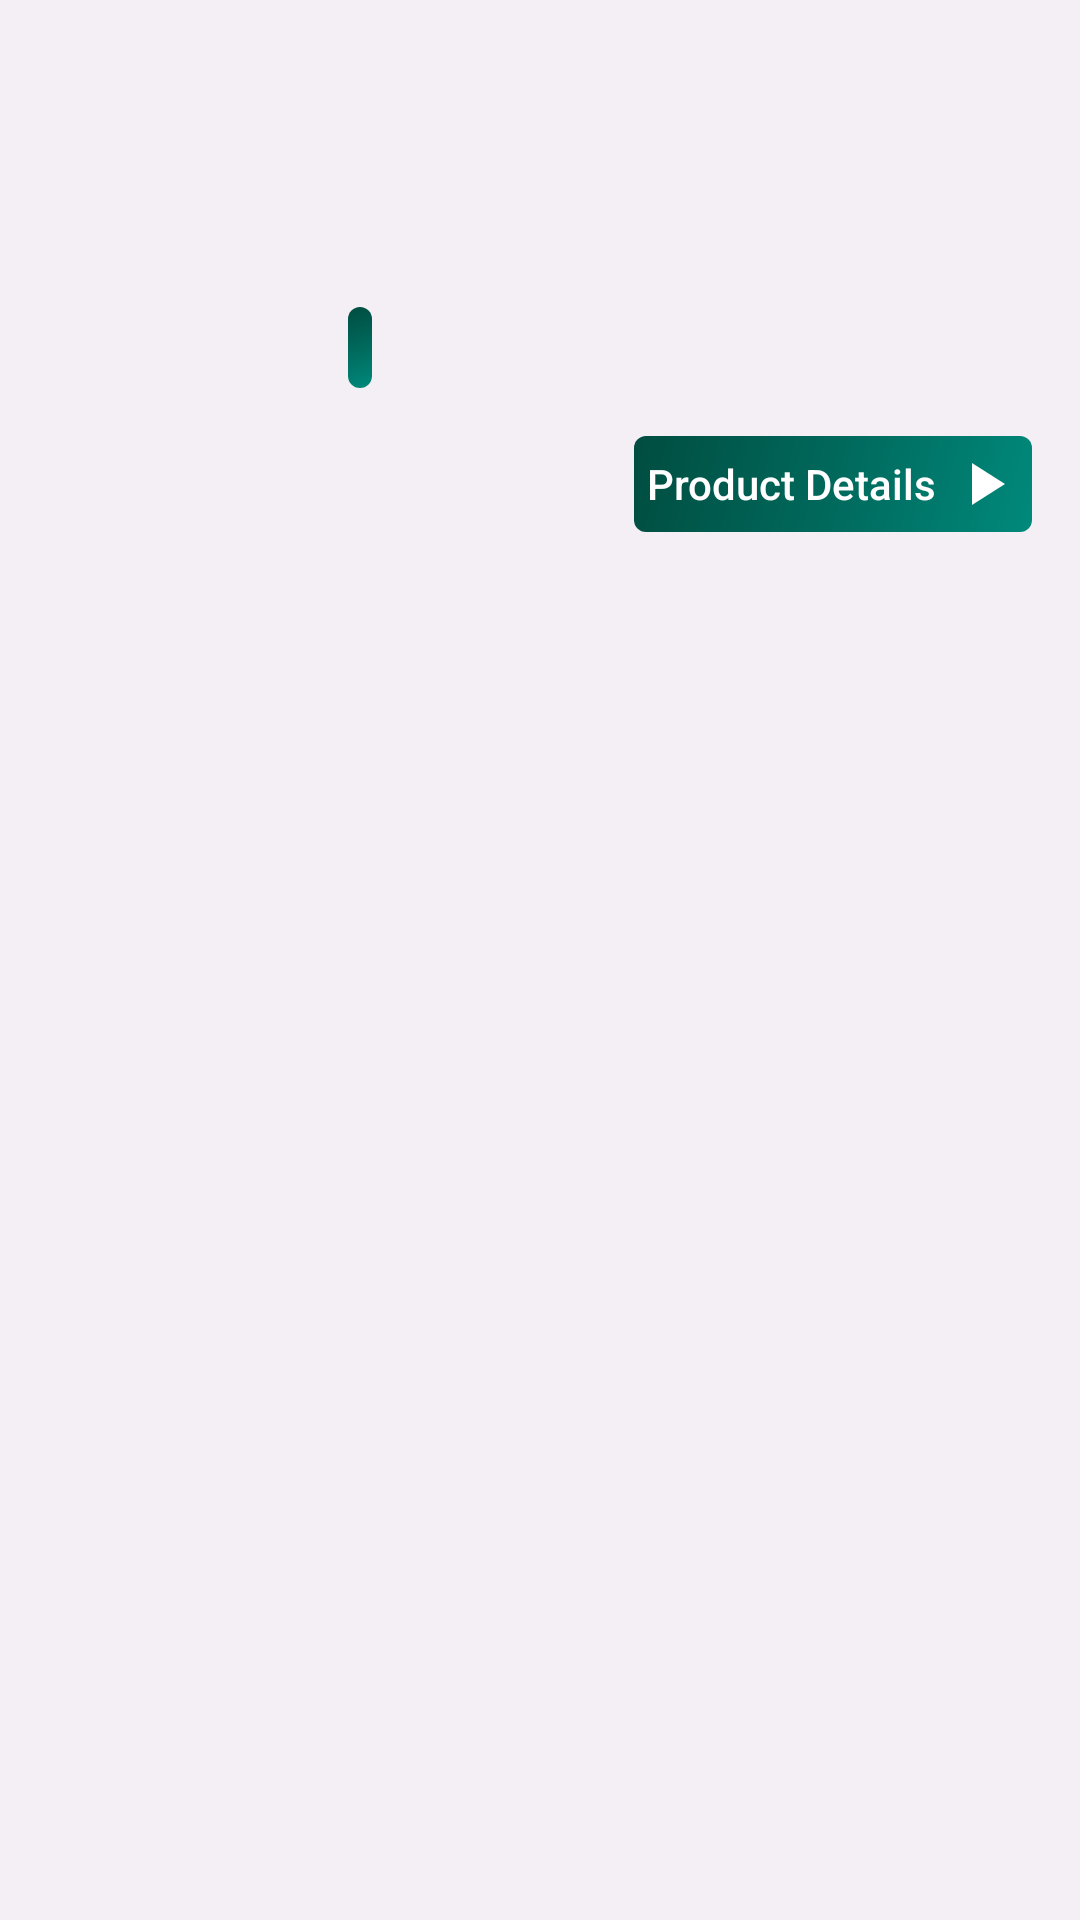

Write the Android layout XML for this screen, with the resource values it uses.
<!-- AndroidManifest.xml: application theme AppTheme -->
<!-- res/layout/product_list_item.xml -->
<?xml version="1.0" encoding="utf-8"?>
<RelativeLayout
    xmlns:android="http://schemas.android.com/apk/res/android"
    xmlns:tools="http://schemas.android.com/tools"
    android:layout_width="match_parent"
    android:layout_height="wrap_content"
    android:padding="@dimen/list_item_padding">

    <TextView
        android:id="@+id/product_name"
        android:layout_alignParentTop="true"
        tools:text="@string/placeholder_product_name"
        style="@style/ListItemHeaderStyle"/>

    <ImageView
        android:id="@+id/product_image"
        android:layout_alignParentStart="true"
        android:layout_below="@id/product_name"
        tools:src="@drawable/carrots"
        android:layout_width="@dimen/image_width_height"
        android:layout_height="@dimen/image_width_height"
        android:contentDescription="@string/content_desc_product_img"
        style="@style/ListItemViewStyle"/>

    <TextView
        android:id="@+id/product_quantity"
        android:layout_toEndOf="@id/product_image"
        android:layout_below="@id/product_name"
        tools:text="@string/product_quantity"
        style="@style/ListItemViewStyle"/>

    <TextView
        android:id="@+id/product_price"
        android:layout_toEndOf="@id/product_image"
        android:layout_below="@id/product_quantity"
        tools:text="@string/product_price"
        style="@style/ListItemViewStyle"/>

    <TextView
        android:id="@+id/product_sale_button"
        android:layout_toEndOf="@id/product_image"
        android:layout_below="@id/product_price"
        tools:text="@string/product_sale"
        style="@style/ListItemButtonStyle"/>

    <TextView
        android:id="@+id/product_details_button"
        android:layout_alignParentEnd="true"
        android:layout_below="@id/product_sale_button"
        android:text="@string/product_details"
        android:drawableEnd="@drawable/more_details"
        style="@style/ListItemButtonStyle"/>








</RelativeLayout>
<!-- resources referenced by this layout -->
<resources>
  <dimen name="image_width_height">100dp</dimen>
  <dimen name="list_item_padding">8dp</dimen>
  <!-- drawable more_details (drawable-anydpi) -->
  <vector xmlns:android="http://schemas.android.com/apk/res/android"
          android:width="24dp"
          android:height="24dp"
          android:viewportWidth="24.0"
          android:viewportHeight="24.0">
      <path
          android:fillColor="@color/button_text_color"
          android:pathData="M8,5v14l11,-7z"/>
  </vector>
  <string name="content_desc_product_img">Product Image</string>
  <string name="placeholder_product_name">Carrots</string>
  <string name="product_details">Product Details</string>
  <string name="product_price">
          Current price: €<xliff:g name="price" example="5.50">%1$.2f</xliff:g> per
          <xliff:g name="quantity_unit" example="kg">%2$s</xliff:g></string>
  <string name="product_quantity">
          Current stock level: <xliff:g name="quantity" example="150">%d</xliff:g>
          <xliff:g name="quantity_unit" example="kg">%s</xliff:g></string>
  <string name="product_sale">
          Sell 1 <xliff:g name="quantity_unit" example="kg">%s</xliff:g></string>
  <style name="ListItemHeaderStyle">
          <item name="android:layout_width">match_parent</item>
          <item name="android:layout_height">wrap_content</item>
          <item name="android:textAlignment">center</item>
          <item name="android:textAppearance">@android:style/TextAppearance.Material.Medium</item>
          <item name="android:textStyle">bold</item>
          <item name="android:textColor">@color/list_item_header_text_color</item>
          <item name="android:padding">@dimen/list_item_view_padding</item>
      </style>
  <style name="ListItemViewStyle">
          <item name="android:layout_width">wrap_content</item>
          <item name="android:layout_height">wrap_content</item>
          <item name="android:textAppearance">@android:style/TextAppearance.Material.Body2</item>
          <item name="android:padding">@dimen/list_item_view_padding</item>
      </style>
  <style name="AppTheme" parent="Theme.AppCompat.Light.DarkActionBar">
          
          <item name="colorPrimary">@color/colorPrimary</item>
          <item name="colorPrimaryDark">@color/colorPrimaryDark</item>
          <item name="colorAccent">@color/colorAccent</item>
          <item name="android:colorBackground">@color/colorBackground</item>
          <item name="android:textAppearance">@style/StandardFontStyle</item>
      </style>
  <color name="button_text_color">#FFFFFF</color>
  <!-- drawable button_background (drawable) -->
  <?xml version="1.0" encoding="utf-8"?>
  <shape xmlns:android="http://schemas.android.com/apk/res/android" android:shape="rectangle">
      <corners android:radius="12px"/>
      <gradient
          android:angle="135"
          android:centerColor="@color/button_centre_color"
          android:endColor="@color/button_end_color"
          android:startColor="@color/button_start_color"
          android:type="linear"/>
  </shape>
  <dimen name="button_padding">4dp</dimen>
  <dimen name="list_item_view_drawable_padding">4dp</dimen>
  <dimen name="button_margin">8dp</dimen>
  <color name="list_item_header_text_color">#6200EA</color>
  <dimen name="list_item_view_padding">4dp</dimen>
  <color name="colorPrimary">#163841</color>
  <color name="colorPrimaryDark">#1e2a59</color>
  <color name="colorAccent">#7d97d4</color>
  <color name="colorBackground">#F3EFF5</color>
  <style name="StandardFontStyle" parent="@android:style/TextAppearance.Medium">
          <item name="android:fontFamily">sans-serif</item>
          <item name="android:textColor">@color/base_font_color</item>
      </style>
  <color name="button_centre_color">#00695C</color>
  <color name="button_end_color">#004D40</color>
  <color name="button_start_color">#00897B</color>
  <color name="base_font_color">#000000</color>
</resources>
